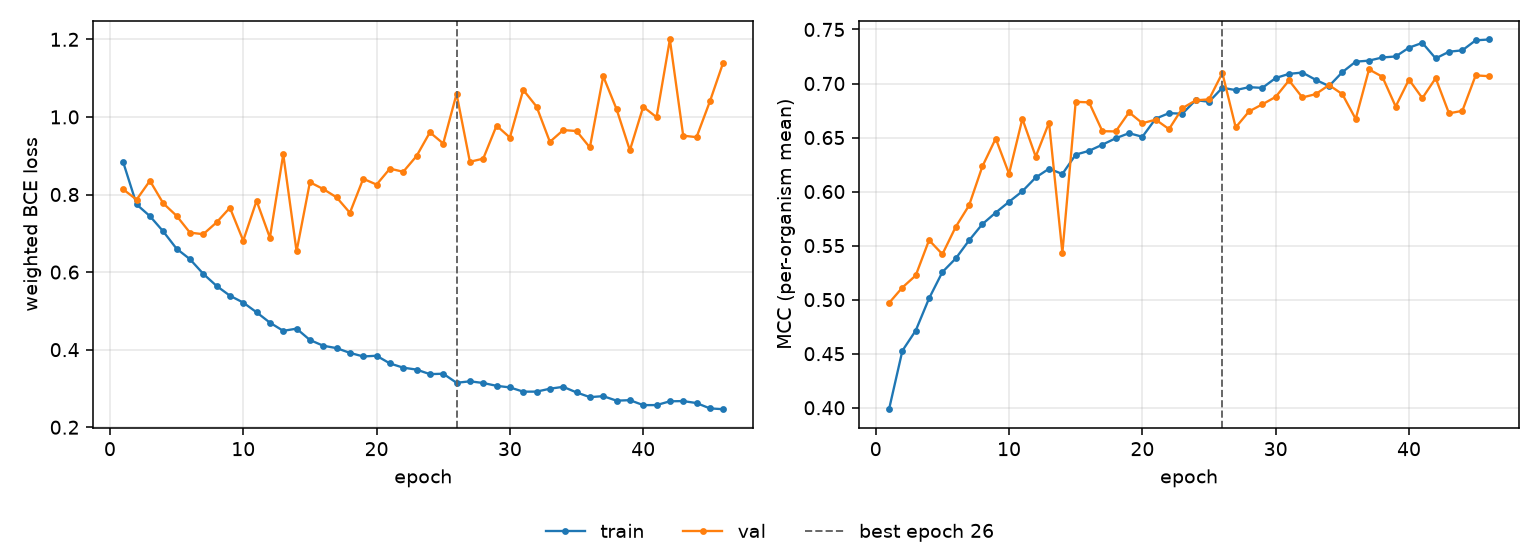

Source data for this figure (header and first rows):
epoch, tr_loss, vl_loss, tr_mcc, vl_mcc, is_best
1, 0.8828, 0.8131, 0.3986, 0.4969, False
2, 0.7745, 0.7868, 0.4528, 0.5112, False
3, 0.7442, 0.8354, 0.4714, 0.5224, False
4, 0.7048, 0.7772, 0.5012, 0.5551, False
5, 0.6602, 0.7451, 0.5255, 0.5421, False
6, 0.6334, 0.7017, 0.5381, 0.5673, False
7, 0.5955, 0.6976, 0.5548, 0.5872, False
8, 0.5643, 0.7281, 0.5699, 0.6233, False
9, 0.5391, 0.7658, 0.5805, 0.6491, False
10, 0.5214, 0.681, 0.5905, 0.6165, False
11, 0.4963, 0.7838, 0.6003, 0.6673, False
12, 0.4696, 0.6886, 0.613, 0.6324, False
13, 0.4485, 0.9038, 0.6211, 0.6638, False
14, 0.4542, 0.6537, 0.6163, 0.5433, False
15, 0.4249, 0.8316, 0.6342, 0.6831, False
16, 0.4101, 0.8141, 0.6377, 0.6826, False
17, 0.4039, 0.7927, 0.6434, 0.6559, False
18, 0.3917, 0.7528, 0.6493, 0.6557, False
19, 0.3825, 0.8406, 0.654, 0.6734, False
20, 0.3843, 0.8255, 0.6507, 0.6632, False
21, 0.3645, 0.8667, 0.6675, 0.6666, False
22, 0.3535, 0.8586, 0.6726, 0.6578, False
23, 0.3486, 0.8992, 0.6721, 0.6772, False
24, 0.3369, 0.9602, 0.6846, 0.6844, False
25, 0.338, 0.9315, 0.6831, 0.6854, False
26, 0.3146, 1.059, 0.6961, 0.7097, True
27, 0.3184, 0.8843, 0.6939, 0.6594, False
28, 0.314, 0.8924, 0.6966, 0.6742, False
29, 0.3068, 0.9775, 0.696, 0.6807, False
30, 0.3027, 0.9468, 0.7051, 0.6876, False
31, 0.2917, 1.07, 0.7089, 0.7029, False
32, 0.2918, 1.027, 0.7101, 0.6871, False
33, 0.2993, 0.9357, 0.7035, 0.6902, False
34, 0.3042, 0.9661, 0.6976, 0.6986, False
35, 0.2897, 0.9637, 0.7105, 0.6901, False
36, 0.2776, 0.9212, 0.7202, 0.6672, False
37, 0.2801, 1.105, 0.7212, 0.7131, False
38, 0.2685, 1.02, 0.7241, 0.7063, False
39, 0.2698, 0.914, 0.725, 0.6787, False
40, 0.257, 1.026, 0.7332, 0.7037, False
41, 0.2571, 0.9993, 0.7376, 0.6864, False
42, 0.2669, 1.2, 0.7232, 0.705, False
43, 0.2674, 0.9516, 0.7294, 0.6724, False
44, 0.2624, 0.9478, 0.7307, 0.6747, False
45, 0.2486, 1.04, 0.74, 0.7075, False
46, 0.2465, 1.14, 0.7407, 0.7068, False
